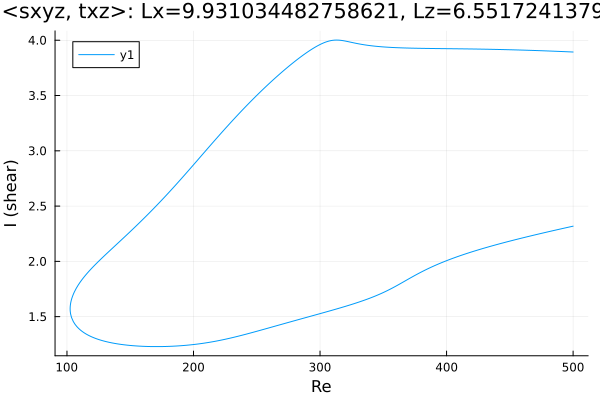

The file beside this chart, header and first rows:
Re, shear
500.0, 3.894
499.5, 3.894
498.1, 3.895
496.7, 3.895
495.2, 3.896
493.8, 3.897
492.4, 3.897
491, 3.898
489.6, 3.899
488.2, 3.899
486.8, 3.9
485.3, 3.901
483.9, 3.901
482.5, 3.902
481.1, 3.903
479.7, 3.903
478.3, 3.904
476.9, 3.904
475.4, 3.905
474, 3.906
472.6, 3.906
471.2, 3.907
469.8, 3.907
468.4, 3.908
467, 3.908
465.5, 3.909
464.1, 3.909
462.7, 3.91
461.3, 3.91
459.9, 3.911
458.5, 3.911
457.1, 3.912
455.6, 3.912
454.2, 3.913
452.8, 3.913
451.4, 3.914
450, 3.914
448.6, 3.915
447.2, 3.915
445.7, 3.915
444.3, 3.916
442.9, 3.916
441.5, 3.916
440.1, 3.917
438.7, 3.917
437.3, 3.917
435.8, 3.918
434.4, 3.918
433, 3.918
431.6, 3.919
430.2, 3.919
428.8, 3.919
427.4, 3.92
425.9, 3.92
424.5, 3.92
423.1, 3.92
421.7, 3.921
420.3, 3.921
418.9, 3.921
417.5, 3.921
... 573 more rows
